Photos from the image-classification dataset "hospital_1" in the GitHub repository fahadjamil567/Gastric_Cancer-Model. Its 8 classes are: ADI, DEB, LYM, MUC, MUS, NOR, STR, TUM.

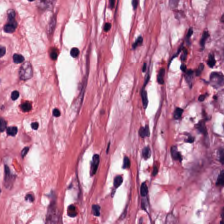
Label: STR

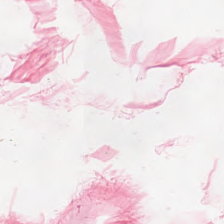
Label: ADI

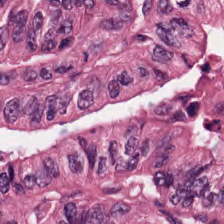
Label: TUM

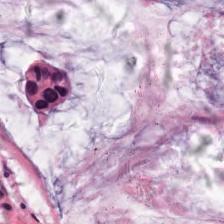
Label: MUC

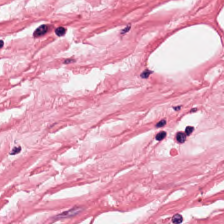
Label: MUS

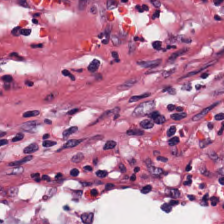
Label: DEB
